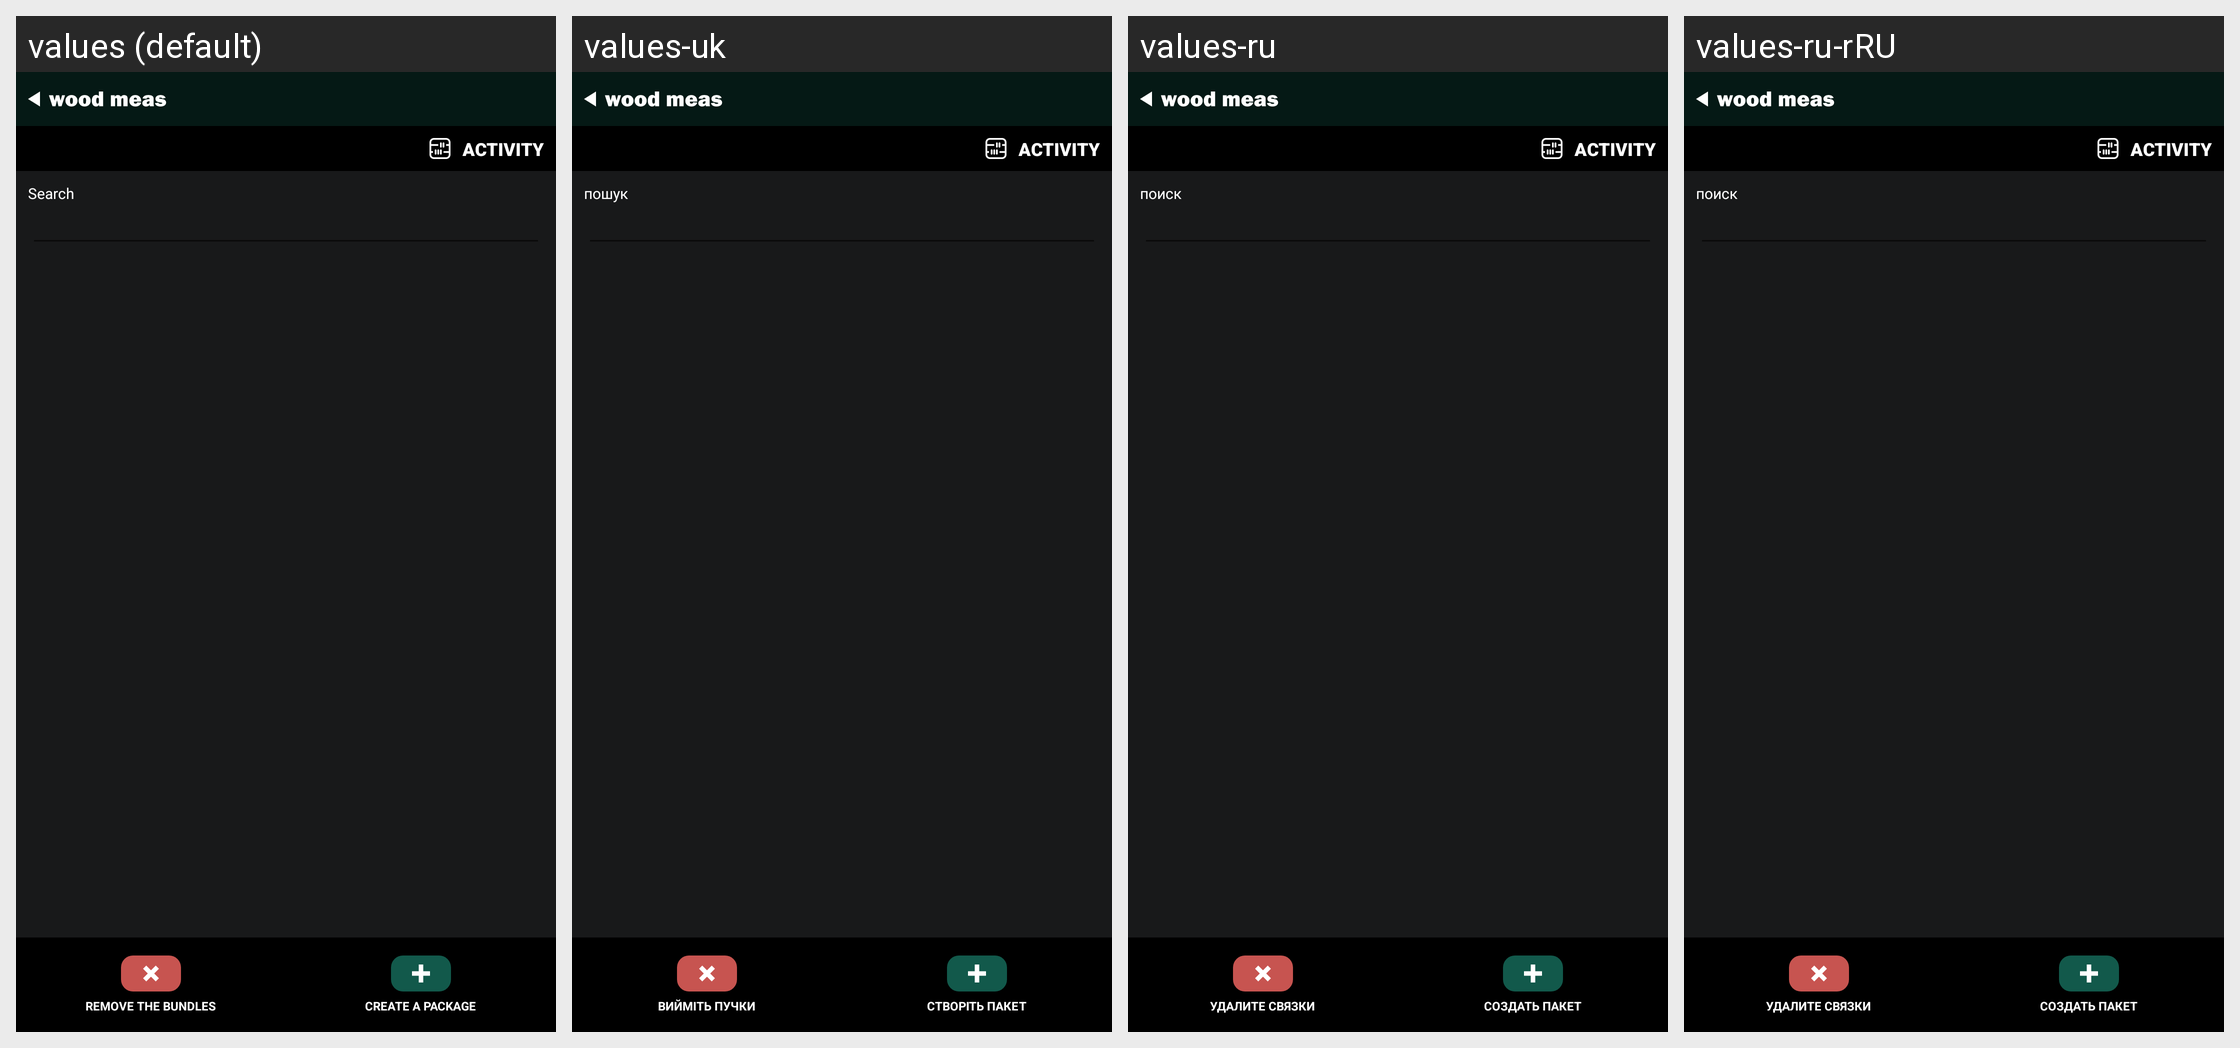

Here is an Android app screen in its default locale and in the app's own translations. Write out the translated-string differences for the strings that appear on this screen.
Android screen res/layout/activity_plank_package_list.xml rendered under 4 locales, left to right: values (default), values-uk, values-ru, values-ru-rRU. Device: Nexus 5 (rendered at 1080×1920; each locale shown at half size, 540×960, under a caption strip naming it); theme Theme.WoodMeas.NoActionBar.
Other locales in the repository, not shown: values-bg, values-cs, values-de, values-es, values-et, values-fi, values-fr, values-hi, values-hu, values-it, values-ja, values-ka, values-lt, values-lv, values-no, values-pl-rPL, values-pt, values-ro, values-sk, values-sv, values-zh.
Strings drawn on this screen, with the default value and each locale's value (text and hints the layout hard-codes, and strings that could not be matched under every locale, appear in the picture but are not listed):

activity_default_name
  values: Activity
  values-uk: Activity
  values-ru: Activity
  values-ru-rRU: Activity

remove_all_packages
  values: Remove the bundles
  values-uk: Вийміть пучки
  values-ru: Удалите связки
  values-ru-rRU: Удалите связки

create_package
  values: Create a package
  values-uk: Створіть пакет
  values-ru: Создать пакет
  values-ru-rRU: Создать пакет

search
  values: Search
  values-uk: пошук
  values-ru: поиск
  values-ru-rRU: поиск
